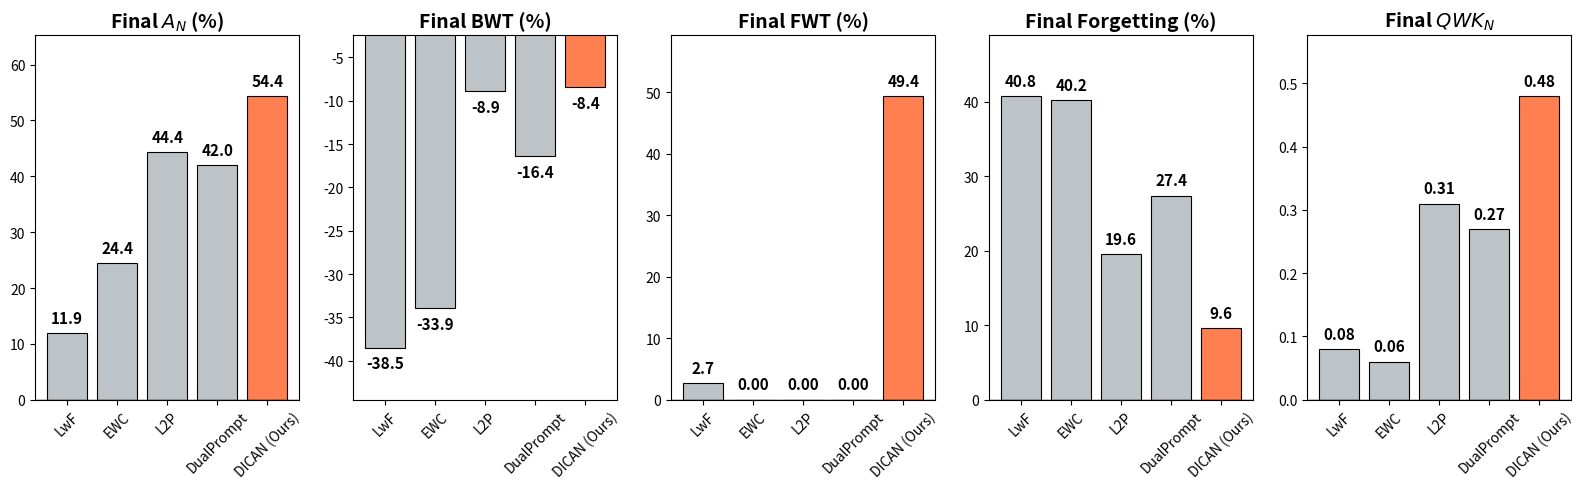

Here is the Python script that generated this plot:
import matplotlib.pyplot as plt
import pandas as pd
import numpy as np

# 1. 실험 데이터
data = {
    'Model': ['LwF', 'EWC', 'L2P', 'DualPrompt', 'DICAN (Ours)'],
    'Avg Acc': [11.94, 24.39, 44.37, 41.96, 54.37],
    'BWT': [-38.49, -33.94, -8.93, -16.42, -8.45],
    'FWT': [2.70, 0.00, 0.00, 0.00, 49.39],
    'Forgetting': [40.78, 40.23, 19.55, 27.41, 9.59],
    'Avg QWK': [0.08, 0.06, 0.31, 0.27, 0.48]
}

df = pd.DataFrame(data)

# 2. 그래프 그리기
fig, axes = plt.subplots(1, 5, figsize=(16, 5))

metrics = ['Avg Acc', 'BWT', 'FWT', 'Forgetting', 'Avg QWK']

# [핵심 수정] CL 논문에 적합한 LaTeX 수식 제목 적용
titles = [
    r'Final $A_N$ (%)',         # 마지막 세션 평균 정확도
    r'Final BWT (%)',           # 마지막 세션 Backward Transfer
    r'Final FWT (%)',           # 마지막 세션 Forward Transfer
    r'Final Forgetting (%)',    # 마지막 세션 Forgetting
    r'Final $QWK_N$'            # 마지막 세션 QWK
]

colors = ['#BDC3C7', '#BDC3C7', '#BDC3C7', '#BDC3C7', '#FF7F50'] 

for i, metric in enumerate(metrics):
    bars = axes[i].bar(df['Model'], df[metric], color=colors, edgecolor='black', linewidth=0.8)
    # 제목 설정
    axes[i].set_title(titles[i], fontweight='bold', fontsize=14)
    axes[i].tick_params(axis='x', rotation=45, labelsize=10)
    
    # Y축 범위 설정
    y_min, y_max = df[metric].min(), df[metric].max()
    if y_min >= 0:
        axes[i].set_ylim(0, max(y_max * 1.2, 0.1)) # 위쪽 여유 20%
        axes[i].axhline(0, color='black', linewidth=1)
    else:
        y_range = y_max - y_min
        axes[i].set_ylim(y_min - y_range * 0.2, y_max + y_range * 0.2)
        axes[i].axhline(0, color='black', linewidth=0.8)

    # 텍스트 위치 및 정렬(Alignment) 로직
    current_ylim = axes[i].get_ylim()
    ylim_range = current_ylim[1] - current_ylim[0]
    
    for bar in bars:
        height = bar.get_height()
        
        # QWK 등 소수점 포맷
        fmt = '{:.2f}' if (metric == 'Avg QWK' or abs(height) < 1.0) else '{:.1f}'
        
        # 정렬 기준(va)을 변경하여 겹침 원천 차단
        if height >= 0:
            offset = ylim_range * 0.02 
            va_align = 'bottom'
        else:
            offset = -ylim_range * 0.02
            va_align = 'top'

        axes[i].text(bar.get_x() + bar.get_width()/2., height + offset,
                     fmt.format(height), 
                     ha='center', va=va_align,
                     fontsize=11, fontweight='bold')

plt.tight_layout()
plt.savefig('dican_comparison_plot_final.png', dpi=300)
plt.show()